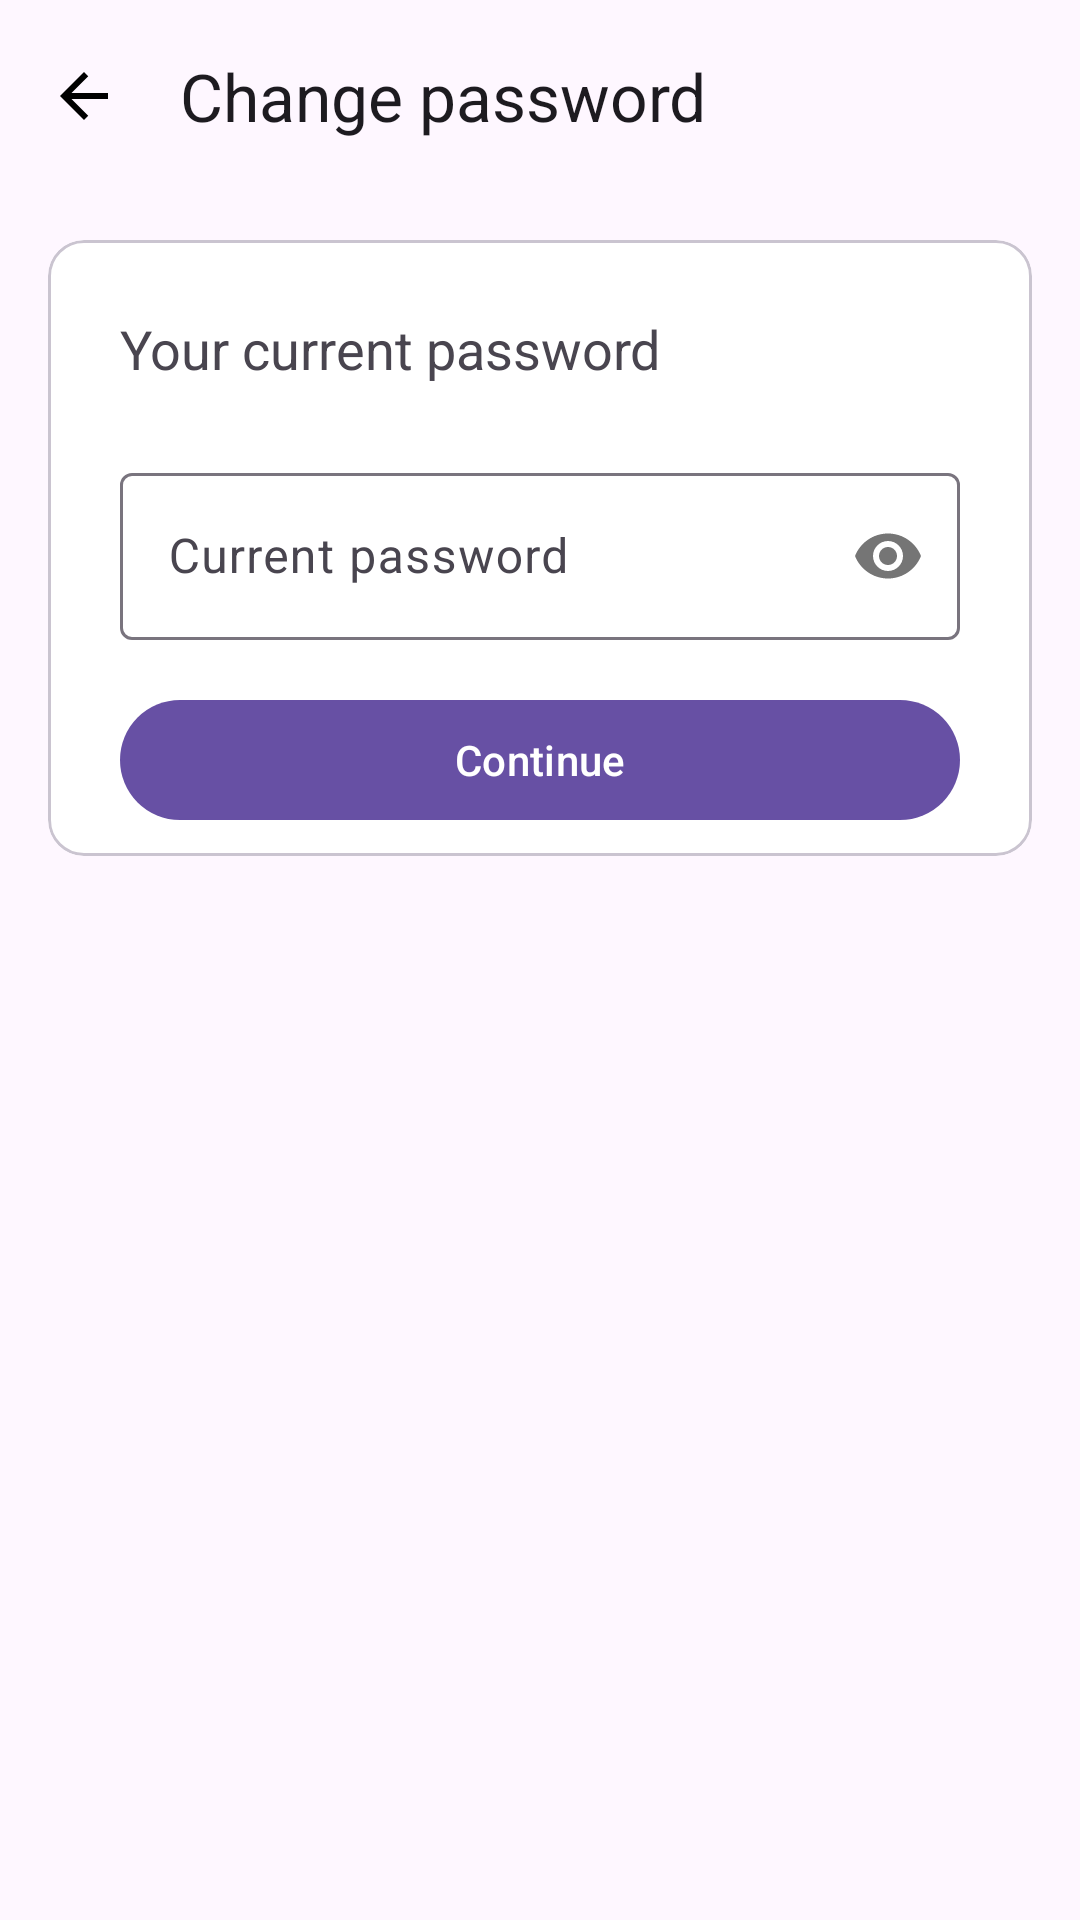

Produce the Android XML layout that renders to this screen, including the resource entries it uses.
<!-- AndroidManifest.xml: application theme Theme.Isolaatti -->
<!-- res/layout/fragment_settings_change_password.xml -->
<?xml version="1.0" encoding="utf-8"?>
<androidx.constraintlayout.widget.ConstraintLayout xmlns:android="http://schemas.android.com/apk/res/android"
    xmlns:app="http://schemas.android.com/apk/res-auto"
    xmlns:tools="http://schemas.android.com/tools"
    android:layout_width="match_parent"
    android:layout_height="match_parent">

    <com.google.android.material.appbar.MaterialToolbar
        android:id="@+id/toolbar"
        android:layout_width="match_parent"
        android:layout_height="wrap_content"
        app:layout_constraintTop_toTopOf="parent"
        app:navigationIcon="@drawable/baseline_arrow_back_24"
        app:title="@string/change_password"/>

    <ScrollView
        android:layout_width="match_parent"
        android:layout_height="0dp"
        app:layout_constraintTop_toBottomOf="@id/toolbar"
        app:layout_constraintBottom_toBottomOf="parent">
        <ViewSwitcher
            android:id="@+id/switcher"
            android:layout_width="match_parent"
            android:layout_height="wrap_content"
            android:autoStart="false">

            <com.google.android.material.card.MaterialCardView
                android:layout_width="match_parent"
                android:layout_height="wrap_content"
                android:layout_margin="16dp">

                <LinearLayout
                    android:layout_width="match_parent"
                    android:layout_height="wrap_content"
                    android:orientation="vertical">
                    <TextView
                        android:layout_width="wrap_content"
                        android:layout_height="wrap_content"
                        android:text="Your current password"
                        android:layout_margin="24dp"
                        android:textSize="18sp"/>

                    <com.google.android.material.textfield.TextInputLayout
                        android:id="@+id/current_password_text_input"
                        android:layout_width="match_parent"
                        android:layout_height="wrap_content"
                        android:layout_marginHorizontal="24dp"
                        android:hint="Current password"
                        app:passwordToggleEnabled="true">

                        <com.google.android.material.textfield.TextInputEditText
                            android:layout_width="match_parent"
                            android:layout_height="wrap_content"
                            android:inputType="textPassword"/>
                    </com.google.android.material.textfield.TextInputLayout>

                    <com.google.android.material.button.MaterialButton
                        android:id="@+id/continue_current_password"
                        android:layout_width="match_parent"
                        android:layout_height="wrap_content"
                        android:layout_marginHorizontal="24dp"
                        android:layout_marginTop="16dp"
                        android:layout_marginBottom="8dp"
                        android:text="Continue"/>
                </LinearLayout>


            </com.google.android.material.card.MaterialCardView>


            <com.google.android.material.card.MaterialCardView
                android:layout_width="match_parent"
                android:layout_height="wrap_content"
                android:layout_margin="16dp">

                <androidx.constraintlayout.widget.ConstraintLayout
                    android:id="@+id/linearLayout2"
                    android:layout_width="match_parent"
                    android:layout_height="wrap_content">

                    <TextView
                        android:id="@+id/your_new_password_text_view"
                        android:layout_width="wrap_content"
                        android:layout_height="wrap_content"
                        android:layout_marginStart="24dp"
                        android:layout_marginTop="24dp"
                        android:text="Your new password"
                        android:textSize="18sp"
                        app:layout_constraintStart_toStartOf="parent"
                        app:layout_constraintTop_toTopOf="parent" />

                    <com.google.android.material.textfield.TextInputLayout
                        android:id="@+id/new_password_input_text"
                        android:layout_width="0dp"
                        android:layout_height="wrap_content"
                        android:layout_marginStart="24dp"
                        android:layout_marginTop="24dp"
                        android:layout_marginEnd="24dp"
                        android:hint="Create a new password"
                        app:layout_constraintEnd_toEndOf="parent"
                        app:layout_constraintStart_toStartOf="parent"
                        app:layout_constraintTop_toBottomOf="@+id/your_new_password_text_view"
                        app:passwordToggleEnabled="true">

                        <com.google.android.material.textfield.TextInputEditText
                            android:layout_width="match_parent"
                            android:layout_height="wrap_content"
                            android:inputType="textPassword" />
                    </com.google.android.material.textfield.TextInputLayout>


                    <com.google.android.material.button.MaterialButton
                        android:id="@+id/prev_new_password_button"
                        style="?attr/materialIconButtonFilledTonalStyle"
                        android:layout_width="wrap_content"
                        android:layout_height="wrap_content"
                        android:layout_marginBottom="16dp"
                        android:layout_marginTop="16dp"
                        android:text="@string/previous"
                        app:layout_constraintBottom_toBottomOf="parent"
                        app:layout_constraintEnd_toStartOf="@+id/continue_new_password_button"
                        app:layout_constraintHorizontal_bias="0.5"
                        app:layout_constraintStart_toStartOf="parent"
                        app:layout_constraintTop_toBottomOf="@+id/sign_out_current" />

                    <com.google.android.material.materialswitch.MaterialSwitch
                        android:id="@+id/sign_out_all"
                        android:layout_width="0dp"
                        android:layout_height="wrap_content"
                        android:text="@string/sign_out_all_sessions"
                        android:layout_marginTop="24dp"
                        android:layout_marginHorizontal="16dp"
                        android:checked="true"
                        app:layout_constraintEnd_toEndOf="parent"
                        app:layout_constraintHorizontal_bias="1.0"
                        app:layout_constraintStart_toStartOf="parent"
                        app:layout_constraintTop_toBottomOf="@id/new_password_input_text" />

                    <com.google.android.material.materialswitch.MaterialSwitch
                        android:id="@+id/sign_out_current"
                        android:layout_width="0dp"
                        android:layout_height="wrap_content"
                        android:text="@string/sign_out_this_device"
                        android:layout_marginHorizontal="16dp"
                        android:enabled="true"
                        app:layout_constraintEnd_toEndOf="parent"
                        app:layout_constraintHorizontal_bias="1.0"
                        app:layout_constraintStart_toStartOf="parent"
                        app:layout_constraintTop_toBottomOf="@id/sign_out_all" />

                    <com.google.android.material.button.MaterialButton
                        android:id="@+id/continue_new_password_button"
                        android:layout_width="wrap_content"
                        android:layout_height="wrap_content"
                        android:layout_marginBottom="16dp"
                        android:text="@string/continuar"
                        app:layout_constraintBottom_toBottomOf="parent"
                        app:layout_constraintEnd_toEndOf="parent"
                        app:layout_constraintHorizontal_bias="0.5"
                        app:layout_constraintStart_toEndOf="@+id/prev_new_password_button" />

                </androidx.constraintlayout.widget.ConstraintLayout>


            </com.google.android.material.card.MaterialCardView>
        </ViewSwitcher>
    </ScrollView>


</androidx.constraintlayout.widget.ConstraintLayout>
<!-- resources referenced by this layout -->
<resources>
  <!-- drawable baseline_arrow_back_24 (drawable) -->
  <vector android:autoMirrored="true" android:height="24dp"
      android:tint="@color/on_surface" android:viewportHeight="24"
      android:viewportWidth="24" android:width="24dp" xmlns:android="http://schemas.android.com/apk/res/android">
      <path android:fillColor="@android:color/white" android:pathData="M20,11H7.83l5.59,-5.59L12,4l-8,8 8,8 1.41,-1.41L7.83,13H20v-2z"/>
  </vector>
  <string name="change_password">Change password</string>
  <string name="continuar">Continue</string>
  <string name="previous">Previous</string>
  <string name="sign_out_all_sessions">Sign out all sessions</string>
  <string name="sign_out_this_device">Sign out this device</string>
  <style name="Theme.Isolaatti" parent="Theme.Material3.DayNight.NoActionBar">
          <item name="android:colorPrimary">@color/purple</item>
          <item name="colorSurface">@color/surface</item>
          <item name="colorOnSurface">@color/on_surface</item>
          <item name="android:statusBarColor">@color/purple</item>
          <item name="windowActionModeOverlay">true</item>
          <item name="actionModeCloseDrawable">@drawable/baseline_close_24</item>
          <item name="actionBarTheme">@style/ThemeOverlay.Material3.Dark.ActionBar</item>
      </style>
  <color name="on_surface">#000000</color>
  <color name="purple">#4d3b68</color>
  <color name="surface">@color/design_default_color_background</color>
  <!-- drawable baseline_close_24 (drawable) -->
  <vector android:height="24dp" android:tint="@color/on_surface"
      android:viewportHeight="24" android:viewportWidth="24"
      android:width="24dp" xmlns:android="http://schemas.android.com/apk/res/android">
      <path android:fillColor="@android:color/white" android:pathData="M19,6.41L17.59,5 12,10.59 6.41,5 5,6.41 10.59,12 5,17.59 6.41,19 12,13.41 17.59,19 19,17.59 13.41,12z"/>
  </vector>
</resources>
